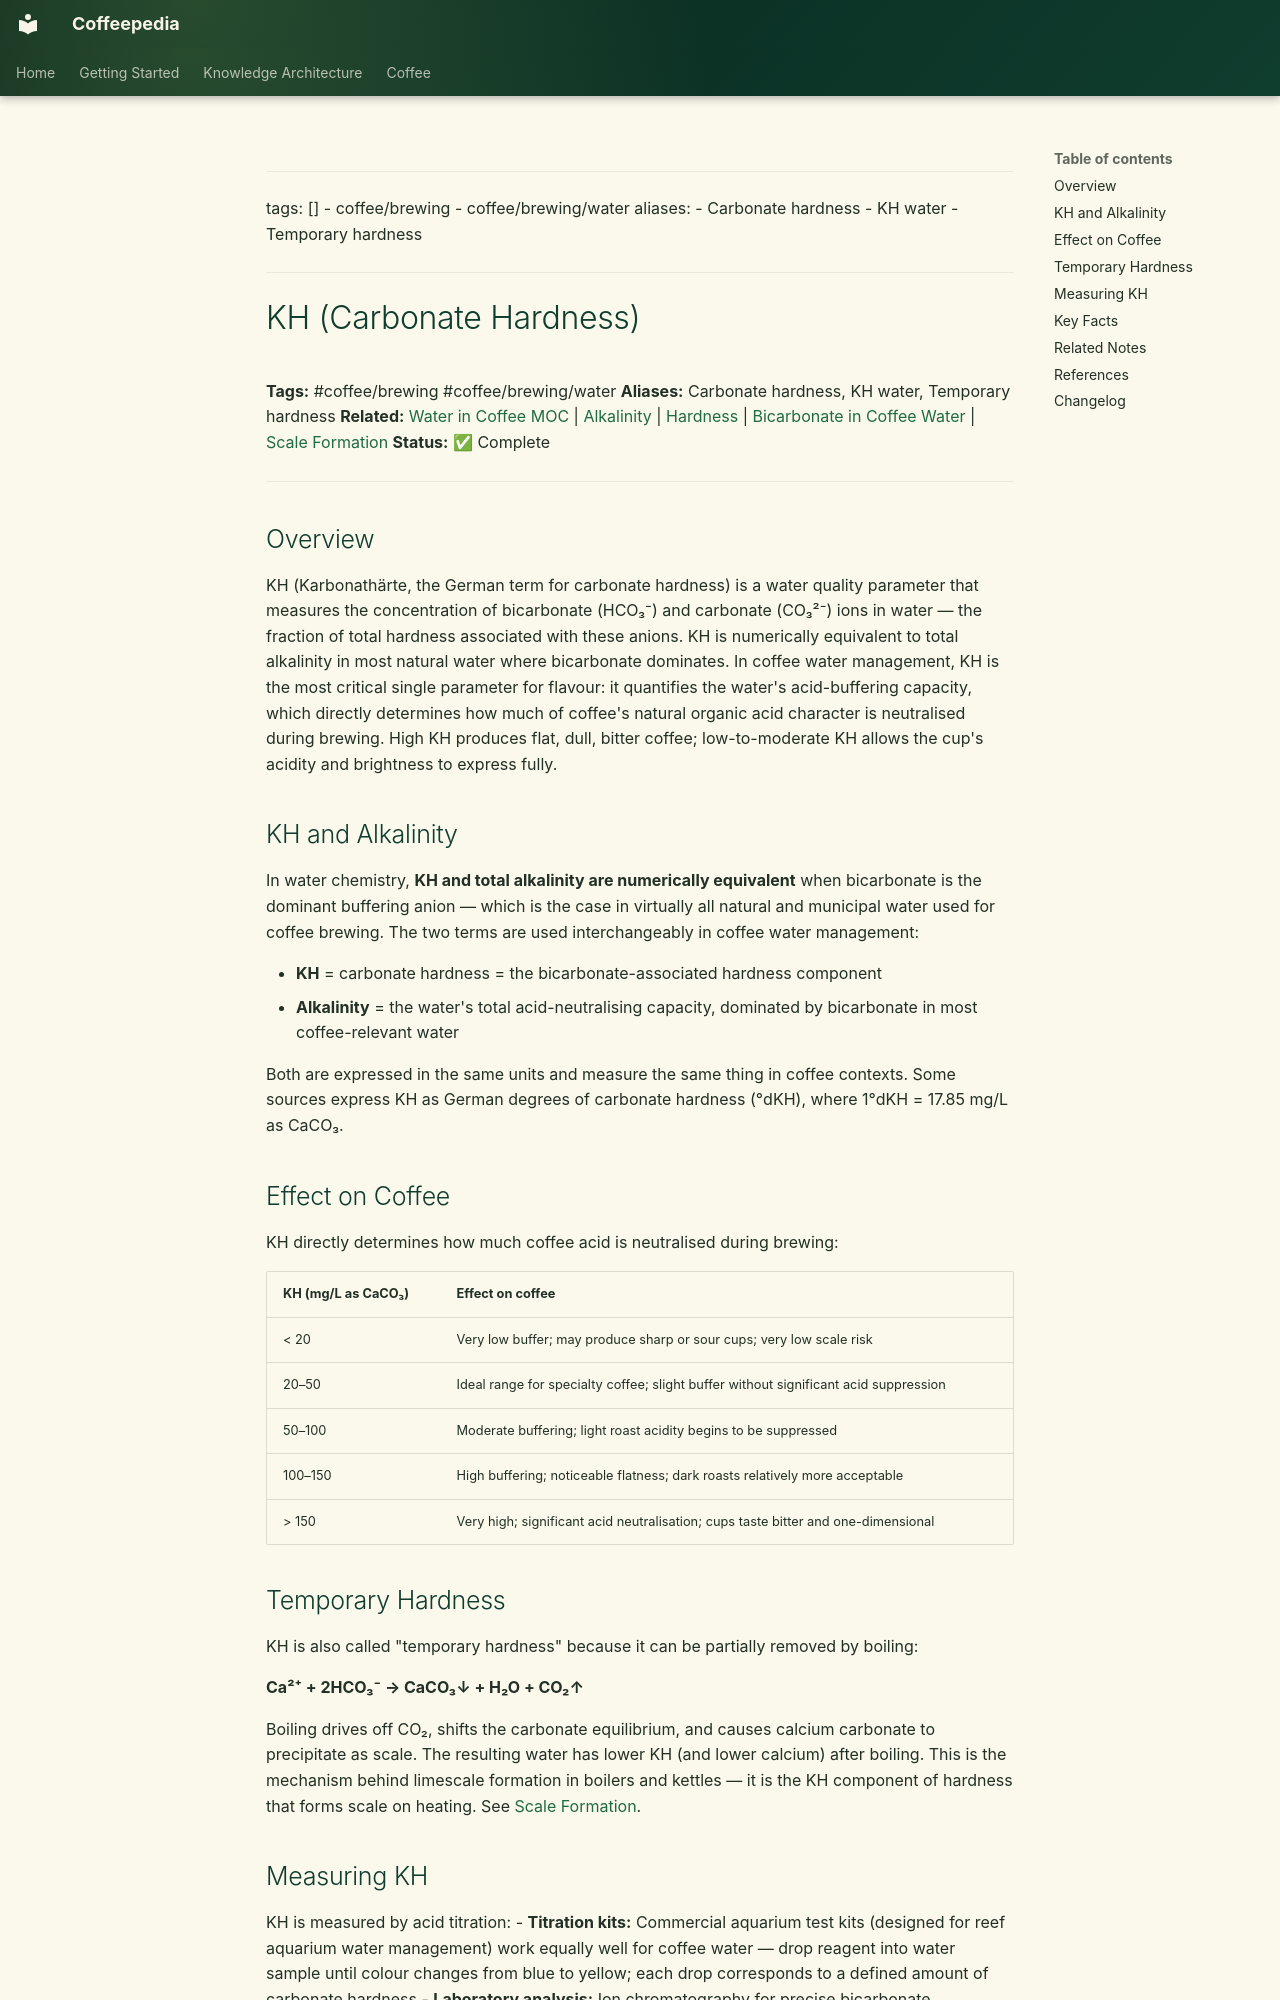

repository: Vauldt/all-about-coffee · page: coffee/coffee-brewing/kh-carbonate-hardness/index.html · generator: mkdocs

---
tags: []
  - coffee/brewing
  - coffee/brewing/water
aliases:
  - Carbonate hardness
  - KH water
  - Temporary hardness
---

# KH (Carbonate Hardness)

**Tags:** #coffee/brewing #coffee/brewing/water
**Aliases:** Carbonate hardness, KH water, Temporary hardness
**Related:** [Water in Coffee MOC](../maps-of-content/water-in-coffee-moc.md) | [Alkalinity](alkalinity.md) | [Hardness](hardness.md) | [Bicarbonate in Coffee Water](bicarbonate-in-coffee-water.md) | [Scale Formation](scale-formation.md)
**Status:** ✅ Complete

---

## Overview

KH (Karbonathärte, the German term for carbonate hardness) is a water quality parameter that measures the concentration of bicarbonate (HCO₃⁻) and carbonate (CO₃²⁻) ions in water — the fraction of total hardness associated with these anions. KH is numerically equivalent to total alkalinity in most natural water where bicarbonate dominates. In coffee water management, KH is the most critical single parameter for flavour: it quantifies the water's acid-buffering capacity, which directly determines how much of coffee's natural organic acid character is neutralised during brewing. High KH produces flat, dull, bitter coffee; low-to-moderate KH allows the cup's acidity and brightness to express fully.

## KH and Alkalinity

In water chemistry, **KH and total alkalinity are numerically equivalent** when bicarbonate is the dominant buffering anion — which is the case in virtually all natural and municipal water used for coffee brewing. The two terms are used interchangeably in coffee water management:

- **KH** = carbonate hardness = the bicarbonate-associated hardness component
- **Alkalinity** = the water's total acid-neutralising capacity, dominated by bicarbonate in most coffee-relevant water

Both are expressed in the same units and measure the same thing in coffee contexts. Some sources express KH as German degrees of carbonate hardness (°dKH), where 1°dKH = 17.85 mg/L as CaCO₃.

## Effect on Coffee

KH directly determines how much coffee acid is neutralised during brewing:

| KH (mg/L as CaCO₃) | Effect on coffee |
| :--- | :--- |
| < 20 | Very low buffer; may produce sharp or sour cups; very low scale risk |
| 20–50 | Ideal range for specialty coffee; slight buffer without significant acid suppression |
| 50–100 | Moderate buffering; light roast acidity begins to be suppressed |
| 100–150 | High buffering; noticeable flatness; dark roasts relatively more acceptable |
| > 150 | Very high; significant acid neutralisation; cups taste bitter and one-dimensional |

## Temporary Hardness

KH is also called "temporary hardness" because it can be partially removed by boiling:

**Ca²⁺ + 2HCO₃⁻ → CaCO₃↓ + H₂O + CO₂↑**

Boiling drives off CO₂, shifts the carbonate equilibrium, and causes calcium carbonate to precipitate as scale. The resulting water has lower KH (and lower calcium) after boiling. This is the mechanism behind limescale formation in boilers and kettles — it is the KH component of hardness that forms scale on heating. See [Scale Formation](scale-formation.md).
